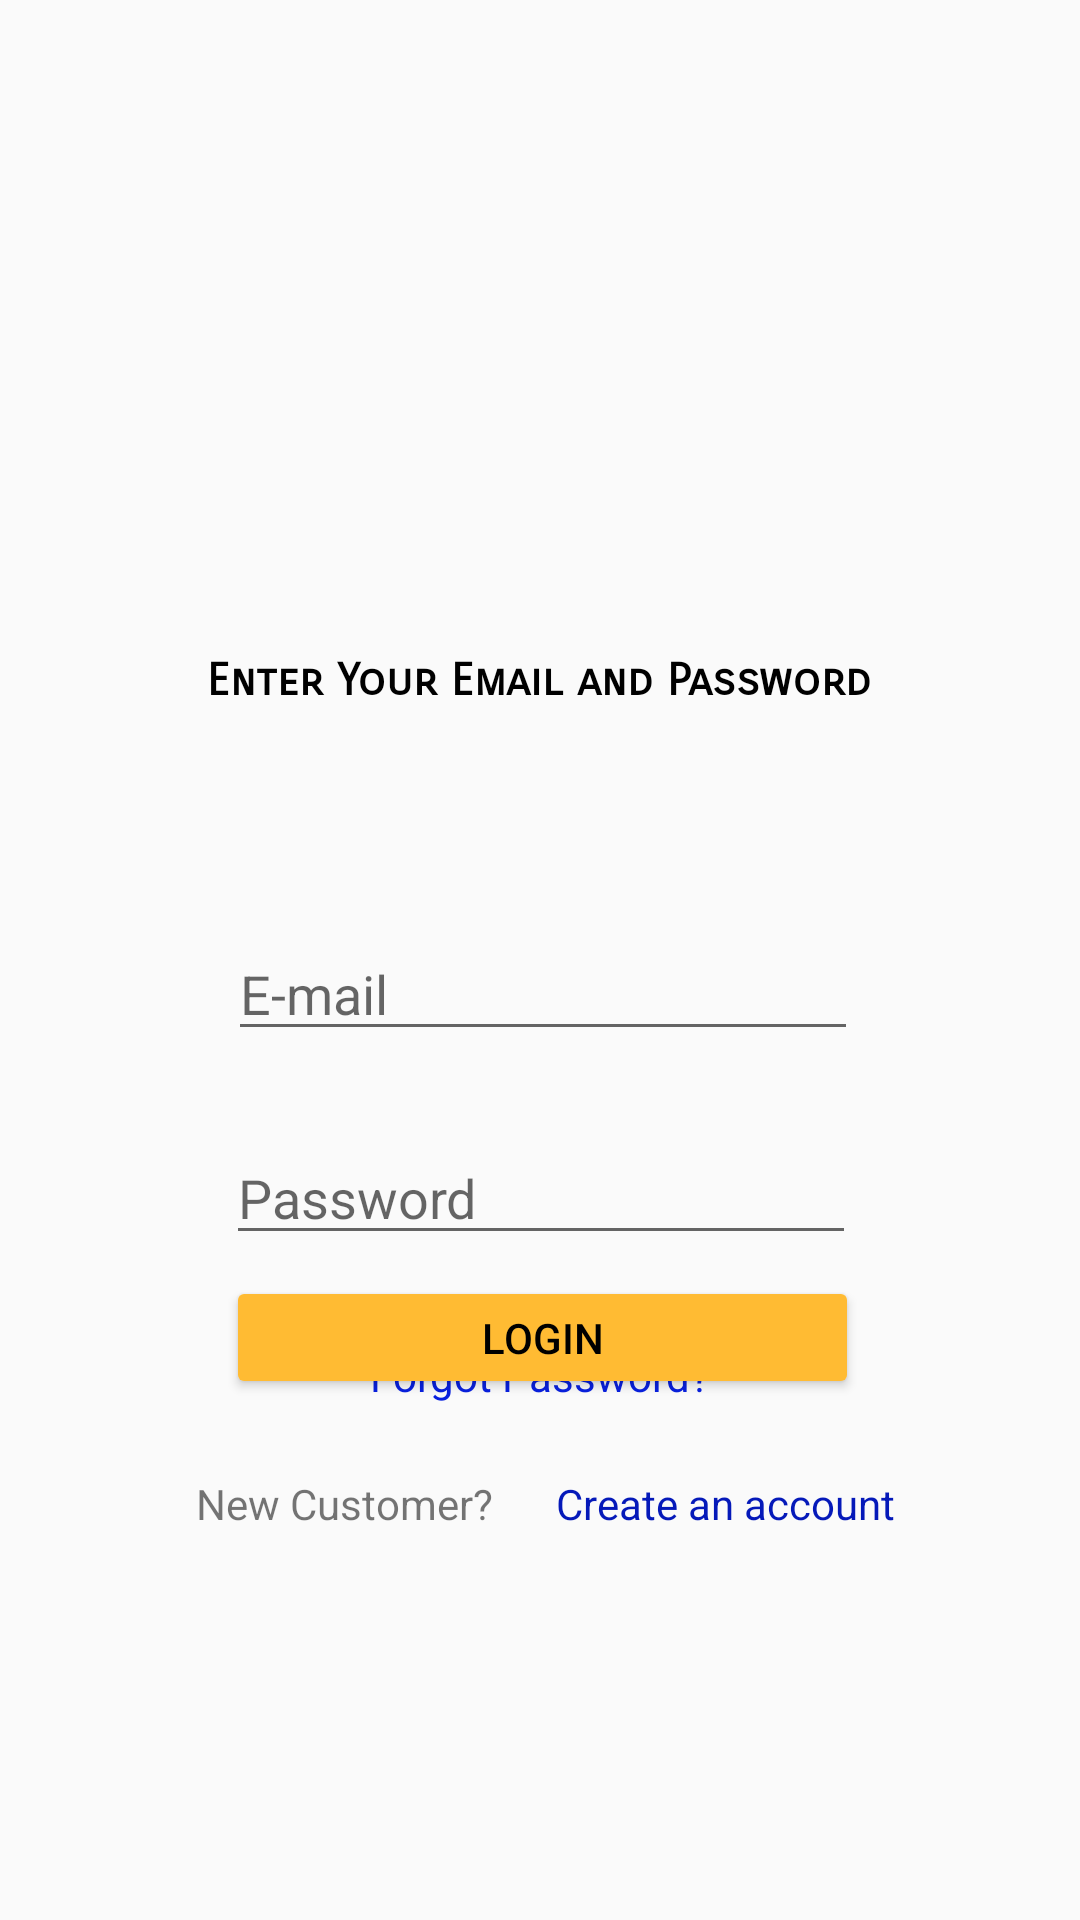

This screen was rendered from an Android layout file. Write that file and the resources it references.
<!-- AndroidManifest.xml: application theme Theme.AndroidProject -->
<!-- res/layout/activity_log_in.xml -->
<?xml version="1.0" encoding="utf-8"?>

<androidx.constraintlayout.widget.ConstraintLayout xmlns:android="http://schemas.android.com/apk/res/android"
    xmlns:app="http://schemas.android.com/apk/res-auto"
    xmlns:tools="http://schemas.android.com/tools"
    android:layout_width="match_parent"
    android:layout_height="match_parent"
    tools:context=".LogInActivity">

    <ImageView
        android:id="@+id/login_Logo"
        android:layout_width="260dp"
        android:layout_height="229dp"
        android:src="@drawable/csd_logo"
        app:layout_constraintBottom_toTopOf="@+id/login_LogIn"
        app:layout_constraintEnd_toEndOf="parent"
        app:layout_constraintHorizontal_bias="0.496"
        app:layout_constraintStart_toStartOf="parent"
        app:layout_constraintTop_toTopOf="parent"
        app:layout_constraintVertical_bias="0.0" />

    <ImageView
        android:id="@+id/login_LogIn"
        android:layout_width="392dp"
        android:layout_height="330dp"
        android:src="@drawable/login_csd"
        app:layout_constraintBottom_toBottomOf="parent"
        app:layout_constraintEnd_toEndOf="parent"
        app:layout_constraintHorizontal_bias="0.473"
        app:layout_constraintStart_toStartOf="parent"
        app:layout_constraintTop_toTopOf="parent"
        app:layout_constraintVertical_bias="0.172" />

    <TextView
        android:id="@+id/login_EnterEP"
        android:layout_width="wrap_content"
        android:layout_height="wrap_content"
        android:fontFamily="sans-serif-smallcaps"
        android:text="Enter Your Email and Password"
        android:textSize="15dp"
        android:textColor="@color/black"
        android:textStyle="bold"
        app:layout_constraintBottom_toBottomOf="parent"
        app:layout_constraintEnd_toEndOf="parent"
        app:layout_constraintHorizontal_bias="0.497"
        app:layout_constraintStart_toStartOf="parent"
        app:layout_constraintTop_toTopOf="parent"
        app:layout_constraintVertical_bias="0.35" />

    <EditText
        android:id="@+id/loginEmail"
        android:layout_width="wrap_content"
        android:layout_height="wrap_content"
        android:layout_marginTop="80dp"
        android:ems="10"
        android:hint="E-mail"
        android:inputType="text"
        app:layout_constraintEnd_toEndOf="parent"
        app:layout_constraintHorizontal_bias="0.507"
        app:layout_constraintStart_toStartOf="parent"
        app:layout_constraintTop_toBottomOf="@+id/login_Logo" />

    <EditText
        android:id="@+id/loginPW"
        android:layout_width="wrap_content"
        android:layout_height="wrap_content"
        android:layout_marginTop="148dp"
        android:ems="10"
        android:hint="Password"
        android:inputType="textPassword"
        app:layout_constraintEnd_toEndOf="parent"
        app:layout_constraintHorizontal_bias="0.502"
        app:layout_constraintStart_toStartOf="parent"
        app:layout_constraintTop_toBottomOf="@+id/login_Logo" />

    <TextView
        android:id="@+id/loginFP"
        android:layout_width="wrap_content"
        android:layout_height="wrap_content"
        android:layout_marginTop="220dp"
        android:text="Forgot Password?"
        android:textColor="#0820DF"
        app:layout_constraintEnd_toEndOf="parent"
        app:layout_constraintStart_toStartOf="parent"
        app:layout_constraintTop_toBottomOf="@+id/login_Logo" />

    <Button
        android:id="@+id/loginButton"
        android:layout_width="211dp"
        android:layout_height="41dp"
        android:backgroundTint="@color/custom_orange"
        android:text="LOGIN"
        android:textColor="@color/black"
        app:layout_constraintBottom_toBottomOf="parent"
        app:layout_constraintEnd_toEndOf="parent"
        app:layout_constraintHorizontal_bias="0.505"
        app:layout_constraintStart_toStartOf="parent"
        app:layout_constraintTop_toTopOf="parent"
        app:layout_constraintVertical_bias="0.71" />

    <TextView
        android:id="@+id/loginTV"
        android:layout_width="wrap_content"
        android:layout_height="wrap_content"
        android:text="New Customer?"
        app:layout_constraintBottom_toBottomOf="parent"
        app:layout_constraintEnd_toEndOf="parent"
        app:layout_constraintHorizontal_bias="0.25"
        app:layout_constraintStart_toStartOf="parent"
        app:layout_constraintTop_toTopOf="parent"
        app:layout_constraintVertical_bias="0.792" />

    <TextView
        android:id="@+id/loginCA"
        android:layout_width="wrap_content"
        android:layout_height="wrap_content"
        android:text="Create an account"
        android:textColor="@color/blue"
        app:layout_constraintBottom_toBottomOf="parent"
        app:layout_constraintEnd_toEndOf="parent"
        app:layout_constraintHorizontal_bias="0.75"
        app:layout_constraintStart_toStartOf="parent"
        app:layout_constraintTop_toTopOf="parent"
        app:layout_constraintVertical_bias="0.792" />

</androidx.constraintlayout.widget.ConstraintLayout>
<!-- resources referenced by this layout -->
<resources>
  <color name="black">#FF000000</color>
  <color name="blue">#0519B9</color>
  <color name="custom_orange">#FFFFBB33</color>
  <style name="Theme.AndroidProject" parent="Base.Theme.AndroidProject" />
  <style name="Base.Theme.AndroidProject" parent="Theme.AppCompat.Light.NoActionBar">
          
          
      </style>
</resources>
